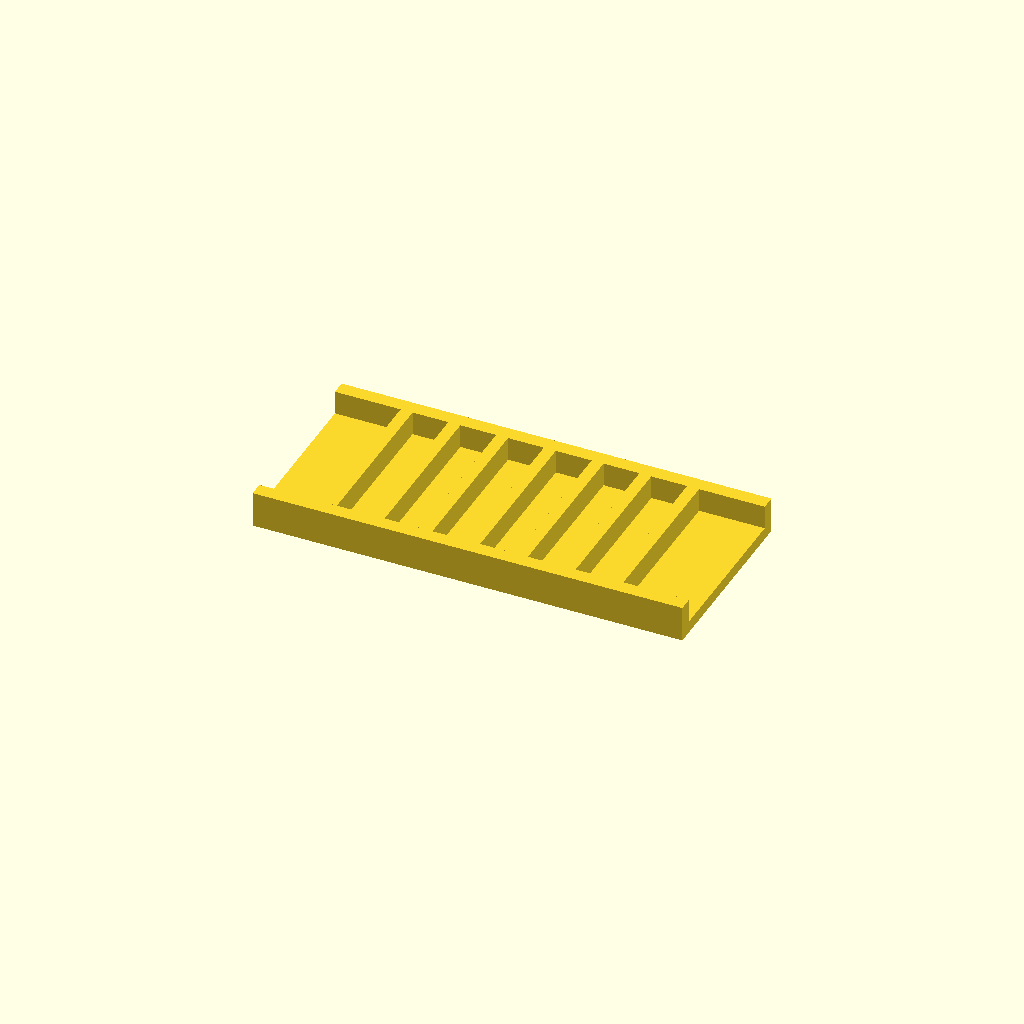
Cell 1: rendered with the file's own defaults.
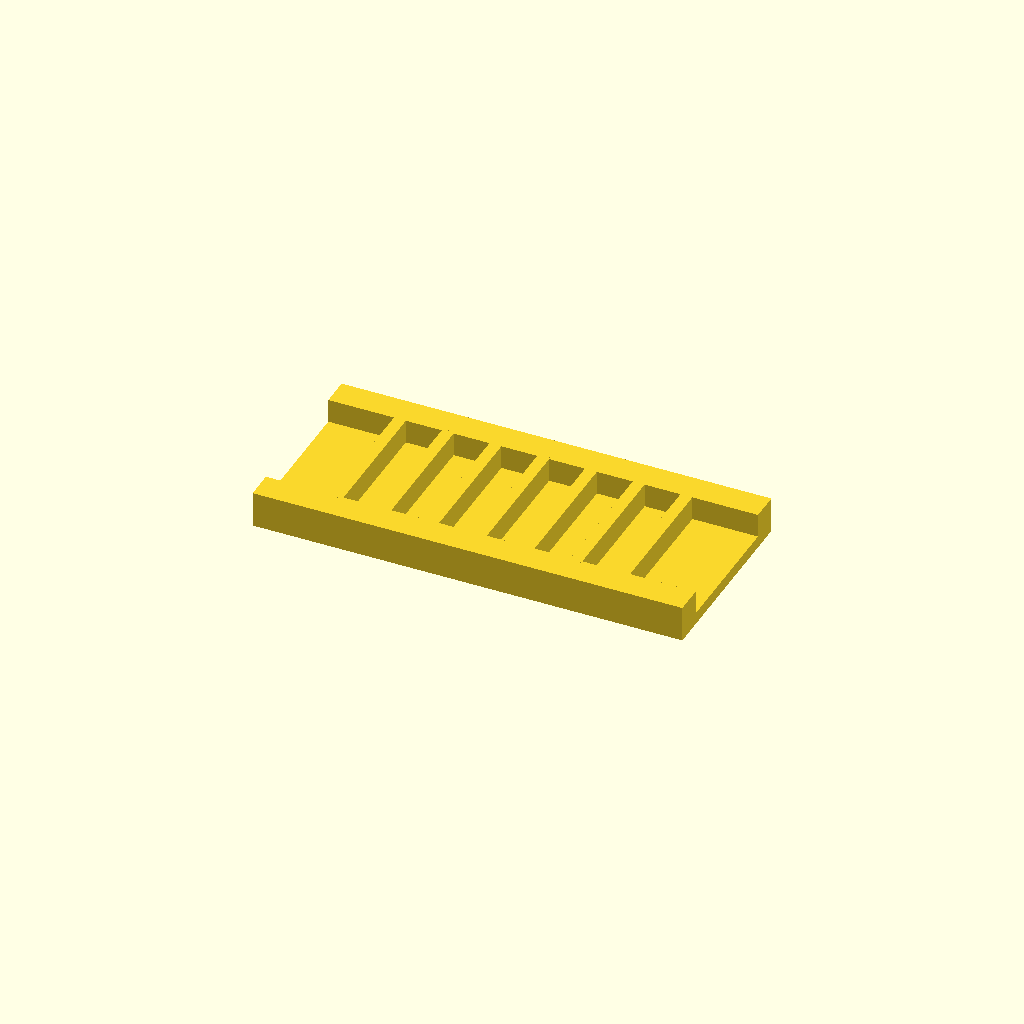
Cell 2: the same model with rail_w = 12.
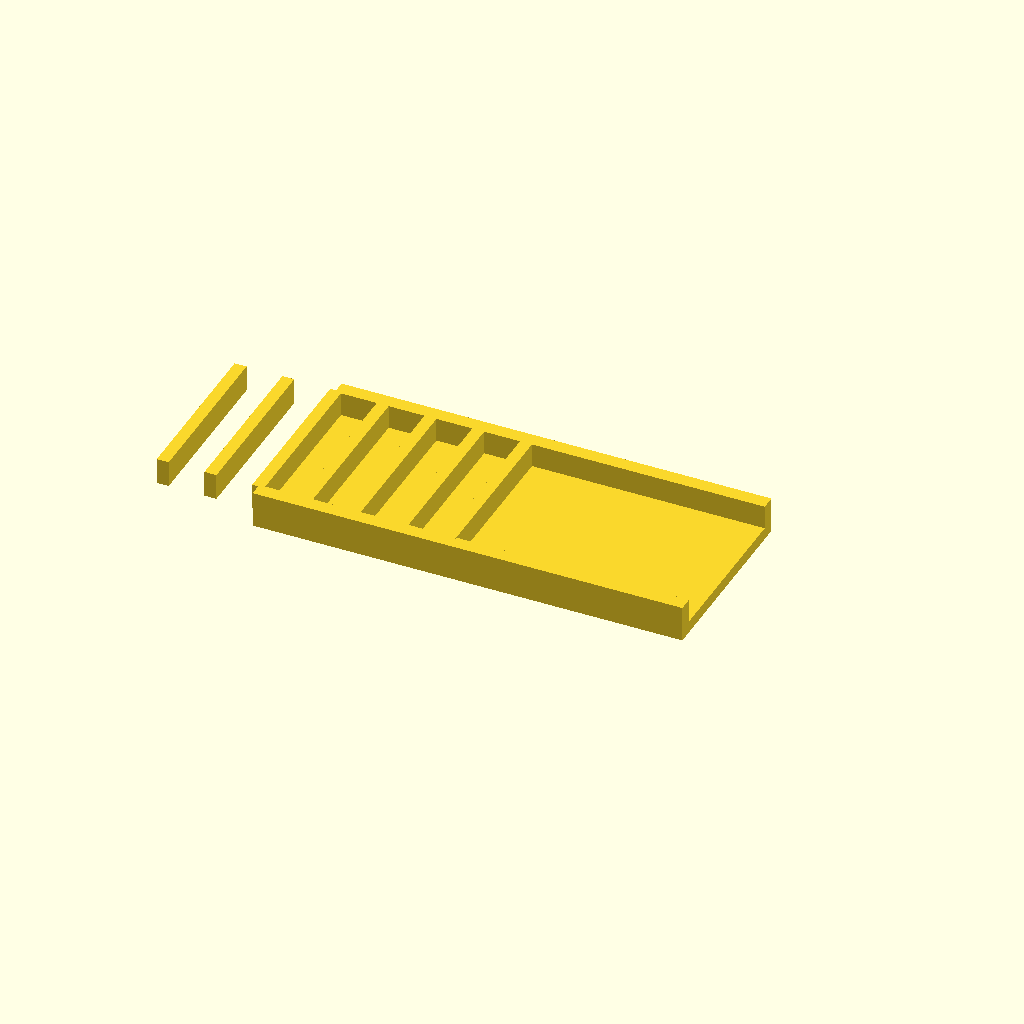
Cell 3: the same model with ribs = 14.
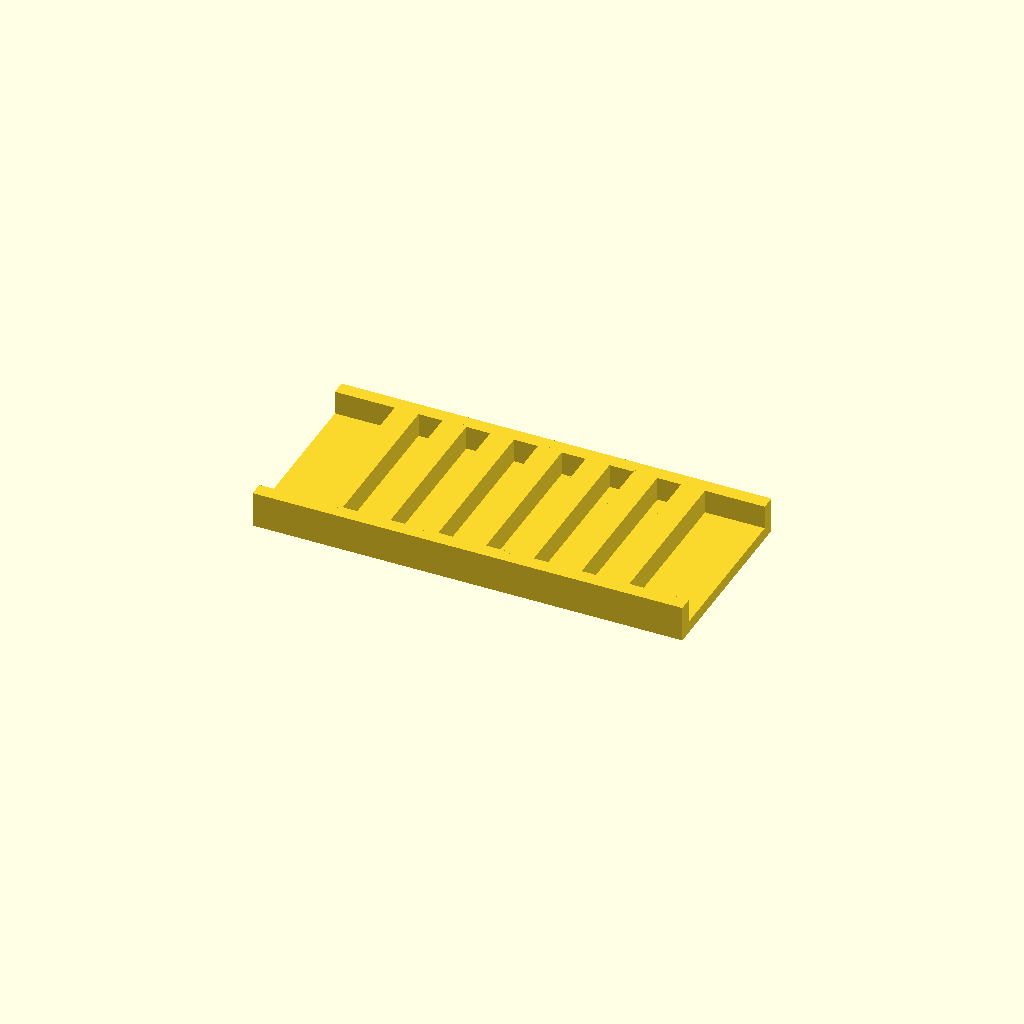
Cell 4 — rib_t set to 10, the other parameters unchanged.
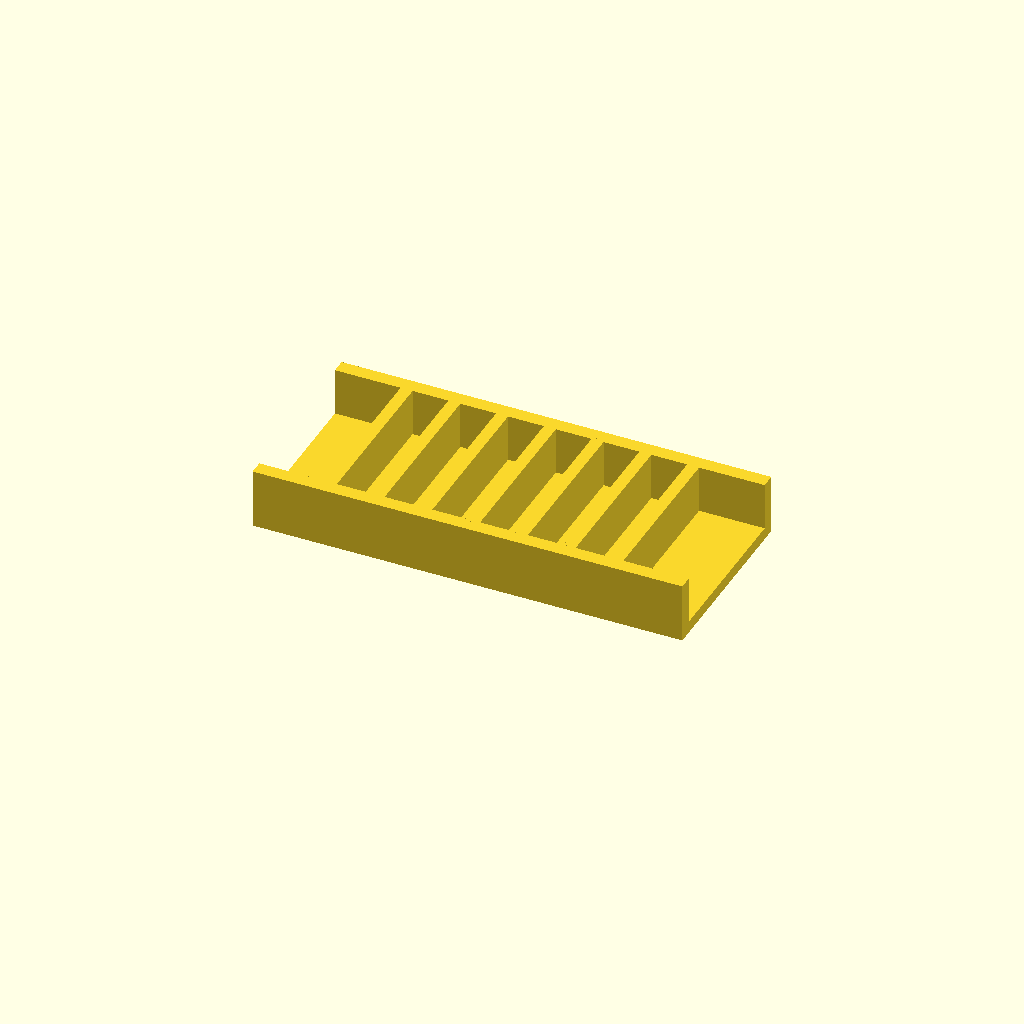
Cell 5 — rib_h set to 20, the other parameters unchanged.
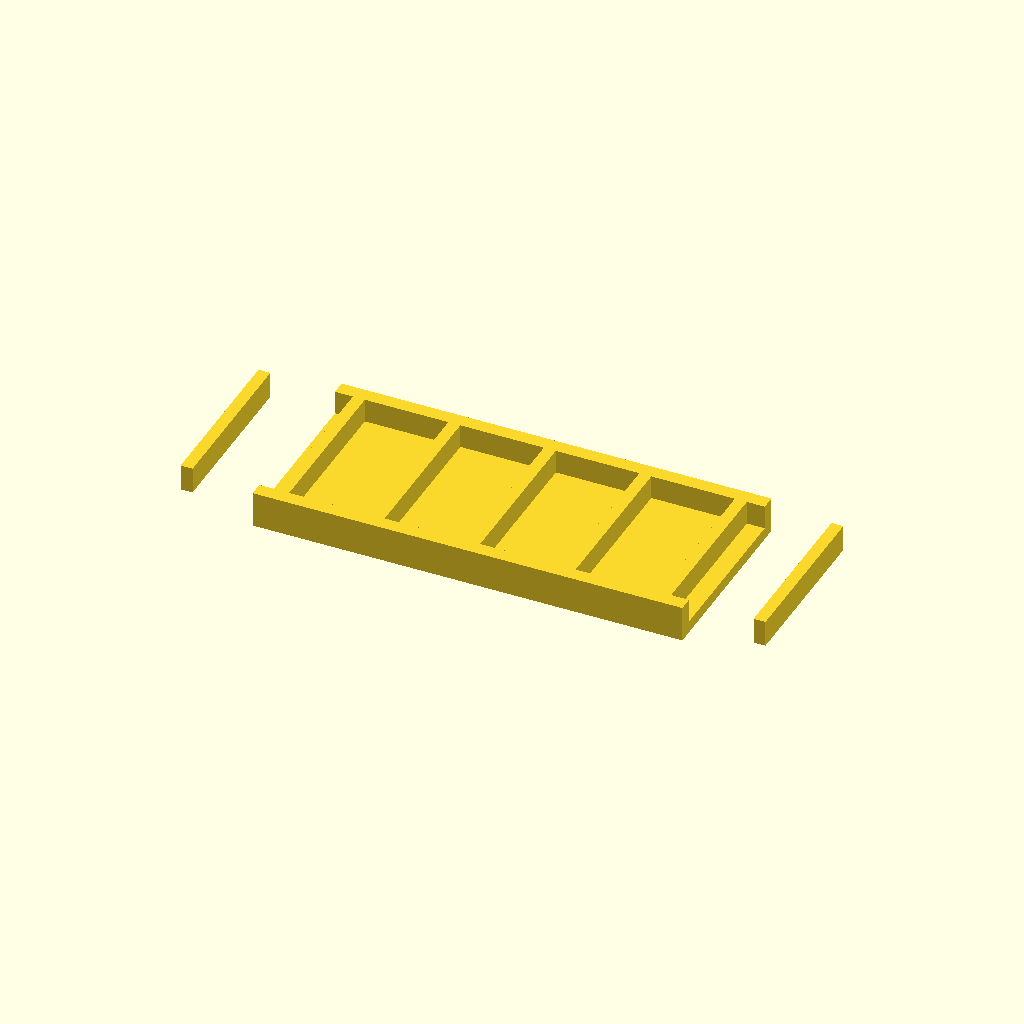
Cell 6: pitch = 40 (everything else at default).
One fixed orthographic camera (rotation 55°, 0°, 25°; colour scheme Cornfield) for every cell.
OpenSCAD source file optional_data/data/place1/ribframes/part_0174.scad:
$fn = 32;

// ----------------------------------------------------------------------
// Rib frame 180 x 80 x 15
// 7 ribs at 20 mm pitch
// ----------------------------------------------------------------------

// --- parameters (mm) ---
frame = [180, 80, 5];  // base plate size (x, y, z)
rail_w = 6;            // side rail width
ribs = 7;              // number of ribs
rib_t = 5;             // rib thickness
rib_h = 10;            // rib height above the base plate
pitch = 20;            // pitch between rib centres

// --- derived feature positions (mm) ---
span = (ribs - 1) * pitch;          // = 120   distance between the outer ribs
origin_x = -span / 2;               // = -60   X of the first rib
rib_len = frame[1] - 2 * rail_w + 2;  // = 70   rib length, 1 mm into each rail
feature_centers = [
  [origin_x + 0 * pitch, 0],
  [origin_x + 1 * pitch, 0],
  [origin_x + 2 * pitch, 0],
  [origin_x + 3 * pitch, 0],
  [origin_x + 4 * pitch, 0],
  [origin_x + 5 * pitch, 0],
  [origin_x + 6 * pitch, 0]
];   // rib centre line, drives the rib loop

// base plate, two side rails, then the ribs read straight off feature_centers
union() {
  translate([-frame[0] / 2, -frame[1] / 2, 0]) cube(frame);
  translate([-frame[0] / 2, -frame[1] / 2, 0]) cube([frame[0], rail_w, frame[2] + rib_h]);
  translate([-frame[0] / 2, frame[1] / 2 - rail_w, 0]) cube([frame[0], rail_w, frame[2] + rib_h]);
  for (centre = feature_centers)
    translate([centre[0] - rib_t / 2, centre[1] - rib_len / 2, frame[2] - 1])
      cube([rib_t, rib_len, rib_h + 1]);
}
Customizer parameters (derived from the source; name, type, default, range or options):
frame: vector, default [180, 80, 5]
rail_w: number, default 6
ribs: number, default 7
rib_t: number, default 5
rib_h: number, default 10
pitch: number, default 20
